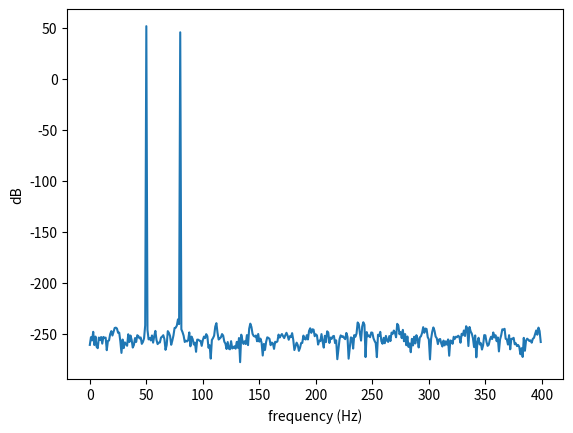

This chart was generated by the following Python code:
import scipy as sp
import numpy as np
import scipy.optimize
import matplotlib.pyplot as plt

# Question 1
coeffs = np.array([[3, 1], [1, 2]])
values = np.array([9, 8])
soln = sp.linalg.solve(coeffs, values)
print("Solving System of Equations:")
var_names = ["x", "y"]

for i, row in enumerate(coeffs):
    print(' + '.join([f"{x}{y}" for (x,y) in zip(row, var_names)]), end='')
    print(f" = {values[i]}")

print(f"[x y] = {soln}")

# Question 2
opt_res = sp.optimize.minimize(lambda x: np.power(x,2) + 2*x, 0)
print("y(x) = x^2 + 2x")
print(f"y(x) minimized by x = {opt_res.x[0]:.4f}")

# Question 3
print("f(x) = sin(100*pi*x) + 1/2*sin(160*pi*x)")
f_x = lambda x: np.sin(100*np.pi*x) + np.sin(160*np.pi*x)/2
f_samp = 800
X = np.arange(0, 1, 1/f_samp)
F = np.linspace(0, 1, f_samp, endpoint=False)*f_samp
Y = sp.fft.fft(f_x(X))
(fig, ax) = plt.subplots()
ax.plot(F[:f_samp//2], 10*np.log10(np.abs(np.multiply(np.conj(Y[:f_samp//2]), Y[:f_samp//2]))))
ax.set_xlabel('frequency (Hz)')
ax.set_ylabel('dB')
plt.show(block=True)